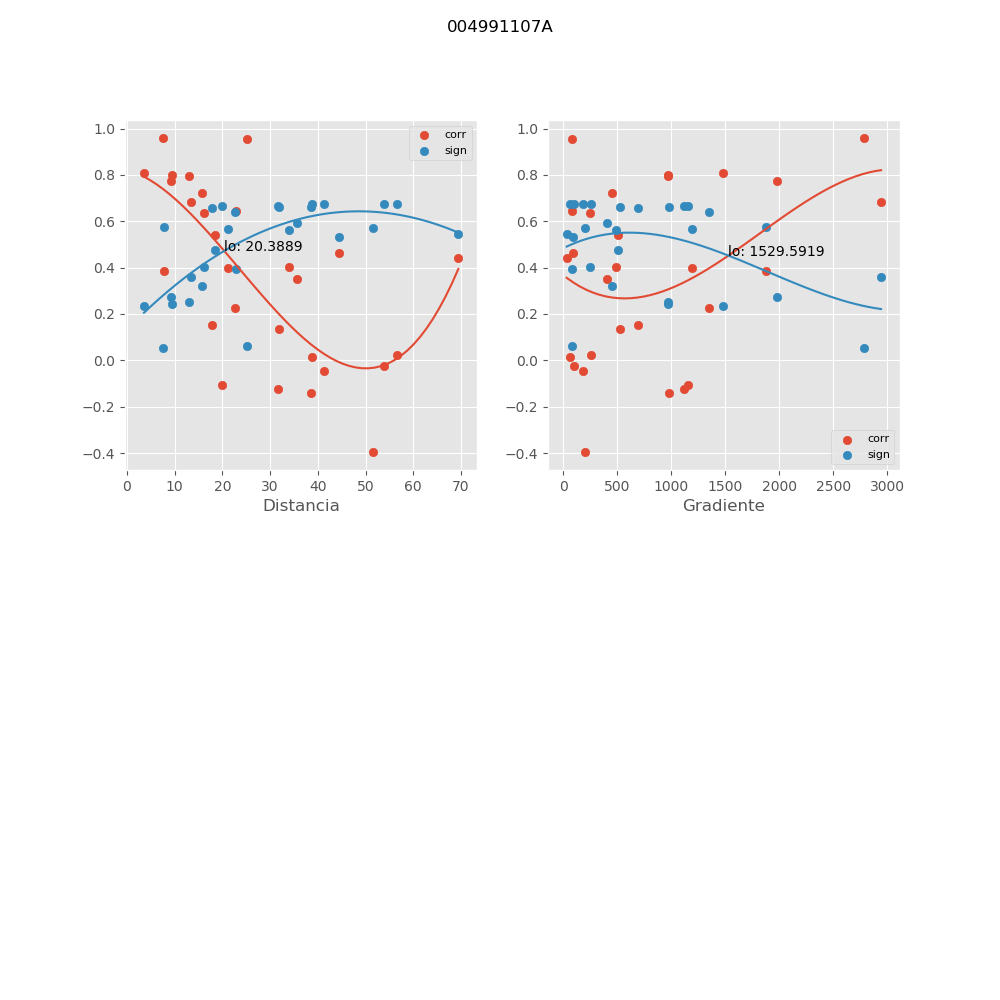

The data file committed next to this chart (first rows):
, mx_co, mx_di, mx_gr, mx_si
0, 0.7226, 15.79, 449.3, 0.3223
1, 0.1544, 17.89, 691.9, 0.6584
2, 0.9532, 25.17, 81.14, 0.06163
3, 0.4045, 33.95, 482.9, 0.5641
4, -0.1428, 38.51, 978, 0.6607
5, 0.02346, 56.69, 257.9, 0.6741
6, 0.4396, 69.45, 29.78, 0.5441
7, 0.8074, 3.562, 1483, 0.2348
8, 0.798, 9.446, 967.1, 0.245
9, 0.541, 18.54, 501.5, 0.4771
10, 0.2238, 22.72, 1345, 0.6407
11, -0.048, 41.2, 182.8, 0.6729
12, -0.02252, 53.83, 93.34, 0.6741
13, 0.3868, 7.686, 1876, 0.5736
14, 0.6358, 16.06, 250, 0.4018
15, 0.3962, 21.15, 1196, 0.5686
16, 0.01296, 38.81, 57.91, 0.6744
17, -0.3959, 51.58, 199.9, 0.5688
18, 0.7714, 9.317, 1978, 0.2731
19, 0.6832, 13.48, 2945, 0.3596
20, 0.1371, 31.8, 524.1, 0.6618
21, 0.4613, 44.39, 92.59, 0.5309
22, 0.9595, 7.644, 2782, 0.05354
23, 0.6437, 22.75, 77.69, 0.395
24, 0.351, 35.53, 403.1, 0.5914
25, -0.1053, 19.89, 1158, 0.667
26, -0.1217, 31.75, 1121, 0.6645
27, 0.7933, 12.93, 971.1, 0.25
